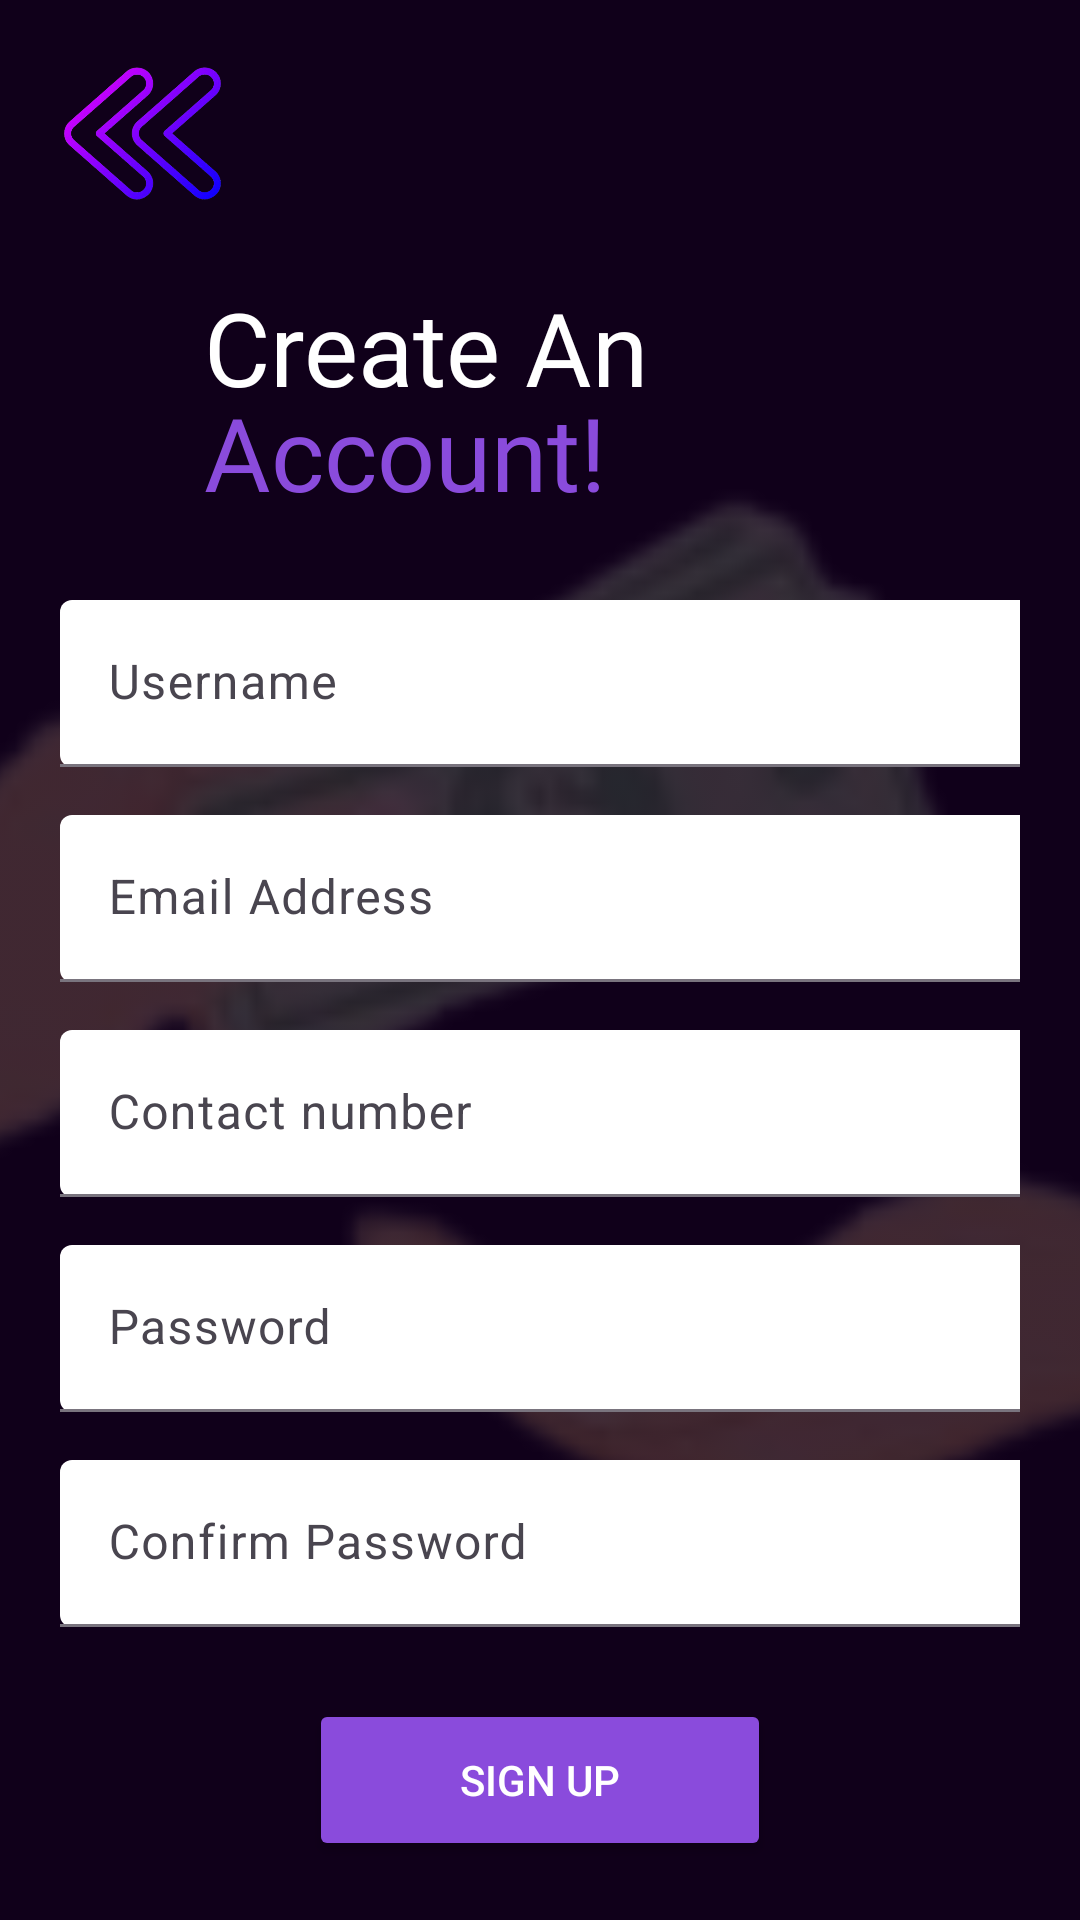

Android layout source for this screen:
<!-- AndroidManifest.xml: application theme Theme.IOU -->
<!-- res/layout/activity_signup.xml -->
<?xml version="1.0" encoding="utf-8"?>
<androidx.constraintlayout.widget.ConstraintLayout xmlns:android="http://schemas.android.com/apk/res/android"
    xmlns:app="http://schemas.android.com/apk/res-auto"
    xmlns:tools="http://schemas.android.com/tools"
    android:layout_width="match_parent"
    android:layout_height="match_parent"
    android:background="@color/dark_background"
    tools:context=".SignUpActivity">

    
    <ImageView
        android:id="@+id/bg_image"
        android:layout_width="0dp"
        android:layout_height="0dp"
        android:alpha="0.2"
        android:contentDescription="@string/bg_desc"
        android:scaleType="centerCrop"
        android:src="@drawable/money_transfer"
        app:layout_constraintTop_toTopOf="parent"
        app:layout_constraintBottom_toBottomOf="parent"
        app:layout_constraintStart_toStartOf="parent"
        app:layout_constraintEnd_toEndOf="parent"
        app:layout_constraintVertical_bias="0.35" />

    
    <ImageView
        android:id="@+id/imageView5"
        android:layout_width="63dp"
        android:layout_height="57dp"
        android:layout_marginStart="16dp"
        android:layout_marginTop="16dp"
        android:src="@drawable/back_arrow"
        android:onClick="goBackToMain"
        android:contentDescription="@string/back_arrow_desc"
        app:layout_constraintStart_toStartOf="parent"
        app:layout_constraintTop_toTopOf="parent" />

    
    <TextView
        android:id="@+id/textView4"
        android:layout_width="wrap_content"
        android:layout_height="wrap_content"
        android:text="@string/create"
        android:textColor="@color/white"
        android:textSize="34sp"
        android:layout_marginTop="93dp"
        android:layout_marginStart="68dp"
        android:fontFamily="@font/raleway_bold"
        app:layout_constraintTop_toTopOf="parent"
        app:layout_constraintStart_toStartOf="parent" />

    
    <TextView
        android:id="@+id/textView5"
        android:layout_width="wrap_content"
        android:layout_height="wrap_content"
        android:text="@string/acc"
        android:textColor="@color/purple_primary"
        android:textSize="34sp"
        android:layout_marginTop="128dp"
        android:layout_marginStart="68dp"
        android:fontFamily="@font/raleway_bold"
        app:layout_constraintTop_toTopOf="parent"
        app:layout_constraintStart_toStartOf="parent" />

    
    <com.google.android.material.textfield.TextInputLayout
        android:id="@+id/usernameInputLayout"
        android:layout_width="0dp"
        android:layout_height="wrap_content"
        android:layout_marginTop="200dp"
        android:hint="@string/username"
        app:boxBackgroundMode="filled"
        app:boxBackgroundColor="@color/white"
        app:layout_constraintTop_toTopOf="parent"
        app:layout_constraintStart_toStartOf="parent"
        app:layout_constraintEnd_toEndOf="parent"
        android:layout_marginStart="20dp"
        android:layout_marginEnd="20dp">

        <com.google.android.material.textfield.TextInputEditText
            android:id="@+id/et_username"
            android:layout_width="358dp"
            android:layout_height="match_parent"
            android:inputType="textPersonName"
            android:textColor="@android:color/black" />
    </com.google.android.material.textfield.TextInputLayout>


    
    <com.google.android.material.textfield.TextInputLayout
        android:id="@+id/emailInputLayout"
        android:layout_width="0dp"
        android:layout_height="wrap_content"
        android:layout_marginTop="16dp"
        android:hint="@string/email_address"
        app:boxBackgroundMode="filled"
        app:boxBackgroundColor="@color/white"
        app:layout_constraintTop_toBottomOf="@id/usernameInputLayout"
        app:layout_constraintStart_toStartOf="parent"
        app:layout_constraintEnd_toEndOf="parent"
        android:layout_marginStart="20dp"
        android:layout_marginEnd="20dp">

        <com.google.android.material.textfield.TextInputEditText
            android:id="@+id/et_email"
            android:layout_width="359dp"
            android:layout_height="match_parent"
            android:inputType="textEmailAddress"
            android:textColor="@android:color/black" />
    </com.google.android.material.textfield.TextInputLayout>

    
    <com.google.android.material.textfield.TextInputLayout
        android:id="@+id/contactInputLayout"
        android:layout_width="0dp"
        android:layout_height="wrap_content"
        android:layout_marginTop="16dp"
        android:hint="@string/contact_number"
        app:boxBackgroundMode="filled"
        app:boxBackgroundColor="@color/white"
        app:endIconMode="clear_text"
        app:endIconTint="@color/black"
        android:layout_marginStart="20dp"
        android:layout_marginEnd="20dp"
        app:layout_constraintTop_toBottomOf="@id/emailInputLayout"
        app:layout_constraintStart_toStartOf="parent"
        app:layout_constraintEnd_toEndOf="parent">

        <com.google.android.material.textfield.TextInputEditText
            android:id="@+id/et_contact"
            android:layout_width="358dp"
            android:layout_height="match_parent"
            android:inputType="phone"
            android:textColor="@android:color/black" />
    </com.google.android.material.textfield.TextInputLayout>


    
    <com.google.android.material.textfield.TextInputLayout
        android:id="@+id/passwordInputLayout"
        android:layout_width="0dp"
        android:layout_height="wrap_content"
        android:layout_marginTop="16dp"
        android:hint="@string/password"
        app:endIconMode="password_toggle"
        app:endIconTint="@color/black"
        app:boxBackgroundMode="filled"
        app:boxBackgroundColor="@color/white"
        app:layout_constraintTop_toBottomOf="@id/contactInputLayout"
        app:layout_constraintStart_toStartOf="parent"
        app:layout_constraintEnd_toEndOf="parent"
        android:layout_marginStart="20dp"
        android:layout_marginEnd="20dp">

        <com.google.android.material.textfield.TextInputEditText
            android:id="@+id/et_password"
            android:layout_width="357dp"
            android:layout_height="match_parent"
            android:inputType="textPassword"
            android:textColor="@android:color/black" />
    </com.google.android.material.textfield.TextInputLayout>

    
    <com.google.android.material.textfield.TextInputLayout
        android:id="@+id/confirmPasswordInput"
        android:layout_width="0dp"
        android:layout_height="wrap_content"
        android:layout_marginTop="16dp"
        android:hint="@string/confirm_password"
        app:endIconMode="password_toggle"
        app:endIconTint="@color/black"
        app:boxBackgroundMode="filled"
        app:boxBackgroundColor="@color/white"
        app:layout_constraintTop_toBottomOf="@id/passwordInputLayout"
        app:layout_constraintStart_toStartOf="parent"
        app:layout_constraintEnd_toEndOf="parent"
        android:layout_marginStart="20dp"
        android:layout_marginEnd="20dp">

        <com.google.android.material.textfield.TextInputEditText
            android:id="@+id/et_confirm_password"
            android:layout_width="358dp"
            android:layout_height="match_parent"
            android:inputType="textPassword"
            android:textColor="@android:color/black" />
    </com.google.android.material.textfield.TextInputLayout>

    
    <Button
        android:id="@+id/button2"
        android:layout_width="154dp"
        android:layout_height="54dp"
        android:layout_marginTop="24dp"
        android:backgroundTint="@color/purple_primary"
        android:onClick="registerUser"
        android:text="@string/sign_up"
        android:textColor="@color/white"
        app:layout_constraintEnd_toEndOf="parent"
        app:layout_constraintStart_toStartOf="parent"
        app:layout_constraintTop_toBottomOf="@id/confirmPasswordInput" />

</androidx.constraintlayout.widget.ConstraintLayout>
<!-- resources referenced by this layout -->
<resources>
  <color name="black">#FF000000</color>
  <color name="dark_background">#10001A</color>
  <color name="purple_primary">#8A4BDC</color>
  <color name="white">#FFFFFFFF</color>
  <!-- drawable back_arrow: png bitmap (drawable, 131469 bytes) -->
  <!-- drawable money_transfer: png bitmap (drawable, 25537 bytes) -->
  <string name="acc">Account!</string>
  <string name="back_arrow_desc">Back Arrow</string>
  <string name="bg_desc">Background illustration</string>
  <string name="confirm_password">Confirm Password</string>
  <string name="contact_number">Contact number</string>
  <string name="create">Create An</string>
  <string name="email_address">Email Address</string>
  <string name="password">Password</string>
  <string name="sign_up">Sign Up</string>
  <string name="username">Username</string>
  <style name="Theme.IOU" parent="Base.Theme.IOU" />
  <style name="Base.Theme.IOU" parent="Theme.Material3.DayNight.NoActionBar">
          
          
      </style>
</resources>
